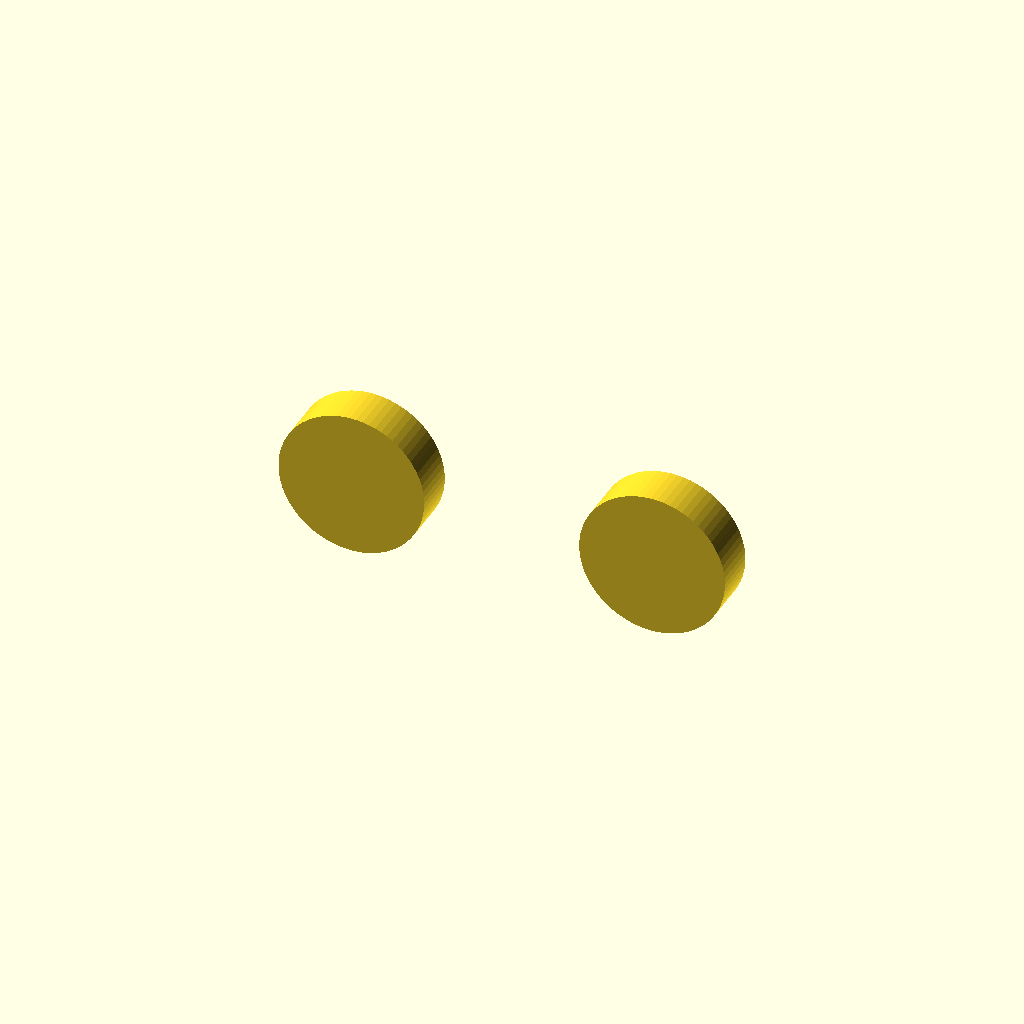
Cell 1 — every parameter at its default value.
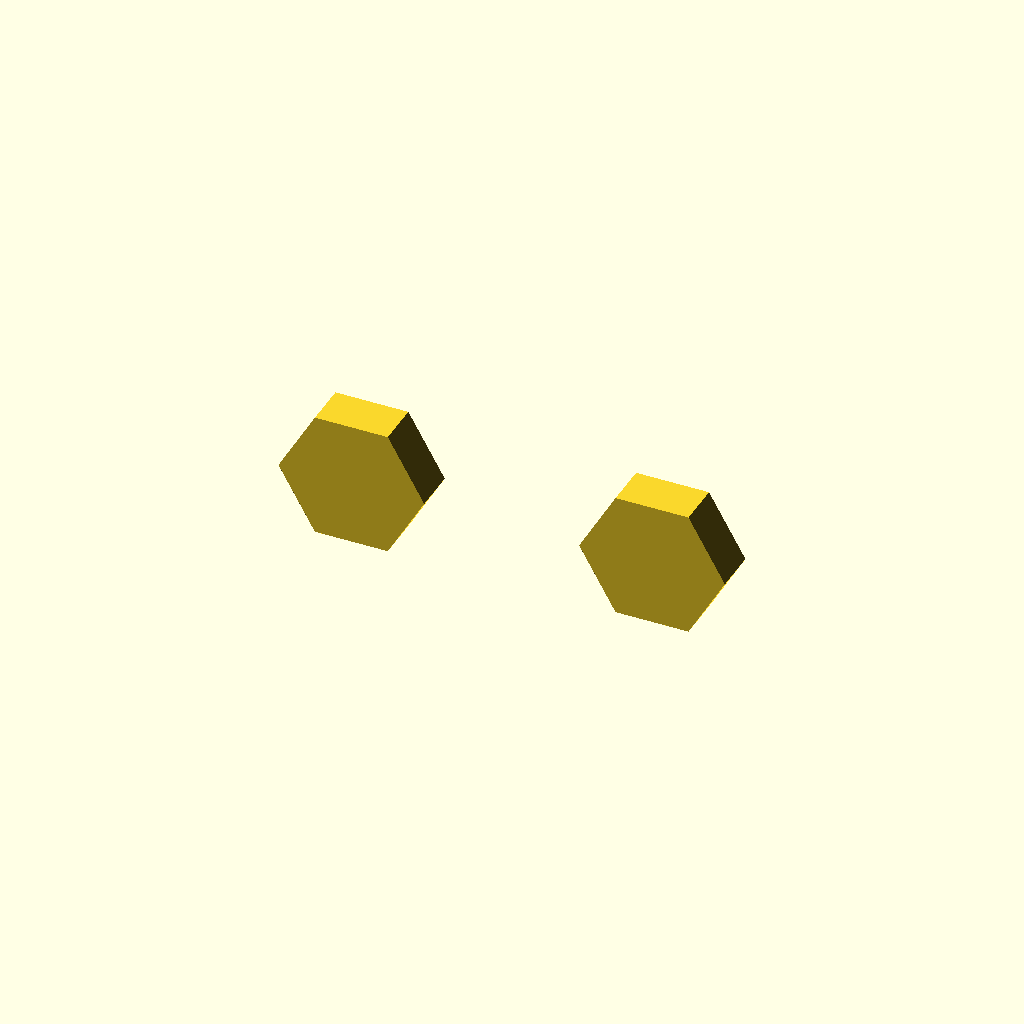
Cell 2: the same model with fa0 = 60.
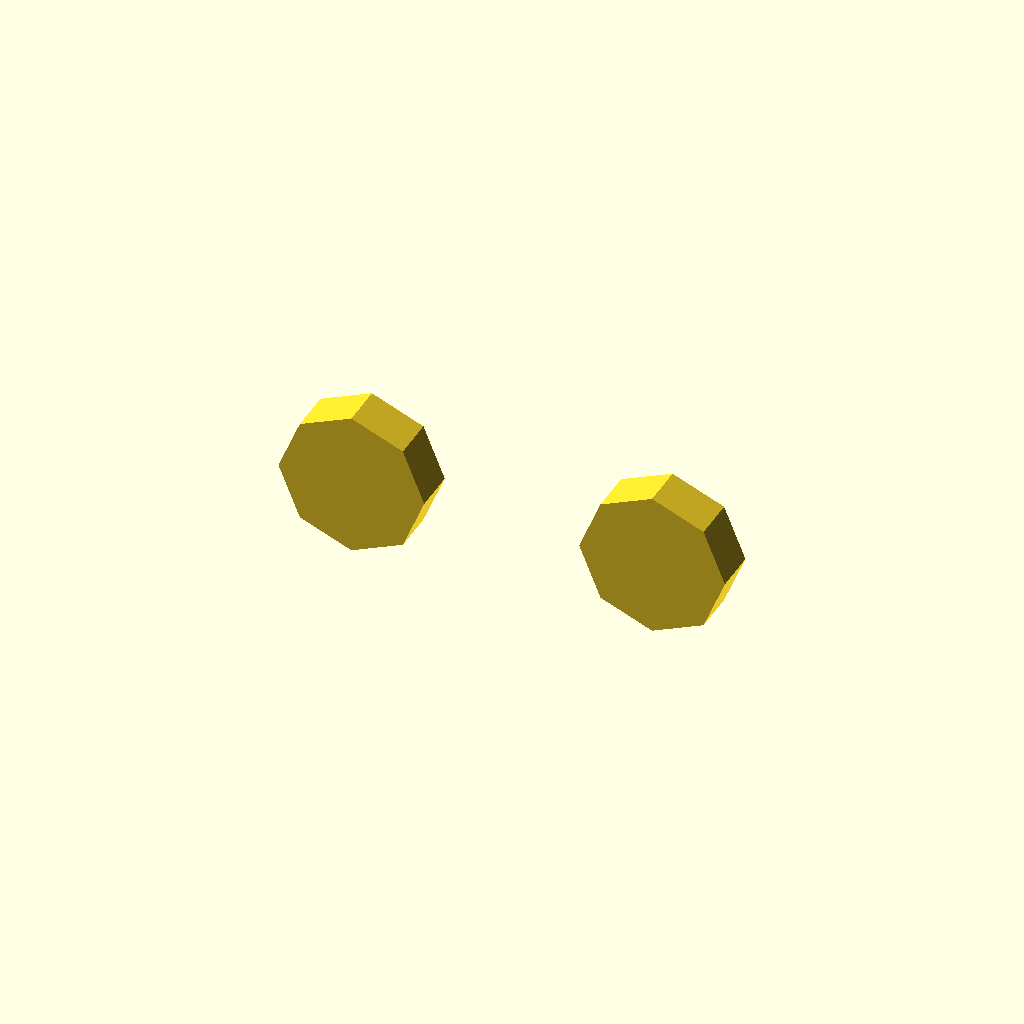
Cell 3 — fs0 set to 4, the other parameters unchanged.
All cells are drawn from one camera (rotation 55°, 0°, 25°, orthographic, colour scheme Cornfield), so only the parameter changes between them.
The OpenSCAD source (Basic/11_exampleRoundingA_CircleLimitsSliders.scad):
// Copyright (C) 2025 Arif K. Rafiq
// This program is free software: you can redistribute it and/or modify
// it under the terms of the GNU General Public License as published by
// the Free Software Foundation, either version 3 of the License, or
// (at your option) any later version.

// This program is distributed in the hope that it will be useful,
// but WITHOUT ANY WARRANTY; without even the implied warranty of
// MERCHANTABILITY or FITNESS FOR A PARTICULAR PURPOSE.  See the
// GNU General Public License for more details.

// You should have received a copy of the GNU General Public License
// along with this file.  If not, see <https://www.gnu.org/licenses/>,
// or write to: license@temperedoptimism.com



// Fixed in example3.scad       // Set limits in customizer
/* [Thicknesses (x),(y),(z)] */
tFitGap = [0.16, 0.16, 0.16];   //[0.00:0.01:0.64] 
tWallMin = [0.40, 0.40, 0.16];  //[0.16:0.08:1.60] 
/* [Proportional (x):(Radius, (y):(i)ntensity] */
pHexSink = [3.5, 2.3];          //[0.10:0.02:20.00] 
/* [2D vectors (x), (y)] */
vTerminal0 = [5.0, 5.0];        //[0.00:0.10:100] 
vTerminal1 = [23.4, 5.0];       //[0.00:0.10:100] 
/* [Special] */
fa0 = 4.0;     //[1:1:60]  
fs0 = 0.4;     //[0.1:0.1:4.0]  
fx0 = 2;       //[1,2,3,4,5,6,7,8,9,10]
// * [Hidden] */ Does not show up
tEps=0.01; 

//30.00-35.00 Circles, Also look at the customizer!!
// Rotate
rotate([90,0,0]){
  difference(){

    linear_extrude(pHexSink.y+ tWallMin.y, convexity=fx0){  
      translate(vTerminal0)  circle(pHexSink.x +(tWallMin.x *2) + tFitGap.x, $fa=fa0, $fs=fs0); 
      translate(vTerminal1)  circle(pHexSink.x +(tWallMin.x *2) + tFitGap.x, $fa=fa0, $fs=fs0 );
    }
    //hex pocket
    // Solve Conflicting bodies                       
    translate([0,0, -tEps]) linear_extrude(pHexSink.y + tFitGap.y, convexity=fx0){
      translate(vTerminal0)  rotate([0,0,30]) circle(pHexSink.x + tFitGap.y, $fn=6);
      translate(vTerminal1)  rotate([0,0,30]) circle(pHexSink.x + tFitGap.y, $fn=6);
    }
  }
}
Parameter table extracted from the source (name, type, default, range or options):
tFitGap: vector, default [0.16, 0.16, 0.16], range 0 to 0.64, step 0.01
tWallMin: vector, default [0.4, 0.4, 0.16], range 0.16 to 1.6, step 0.08
pHexSink: vector, default [3.5, 2.3], range 0.1 to 20, step 0.02
vTerminal0: vector, default [5, 5], range 0 to 100, step 0.1
vTerminal1: vector, default [23.4, 5], range 0 to 100, step 0.1
fa0: number, default 4, range 1 to 60, step 1
fs0: number, default 0.4, range 0.1 to 4, step 0.1
fx0: number, default 2, options 1, 2, 3, 4, 5, 6, 7, 8, 9, 10
tEps: number, default 0.01
